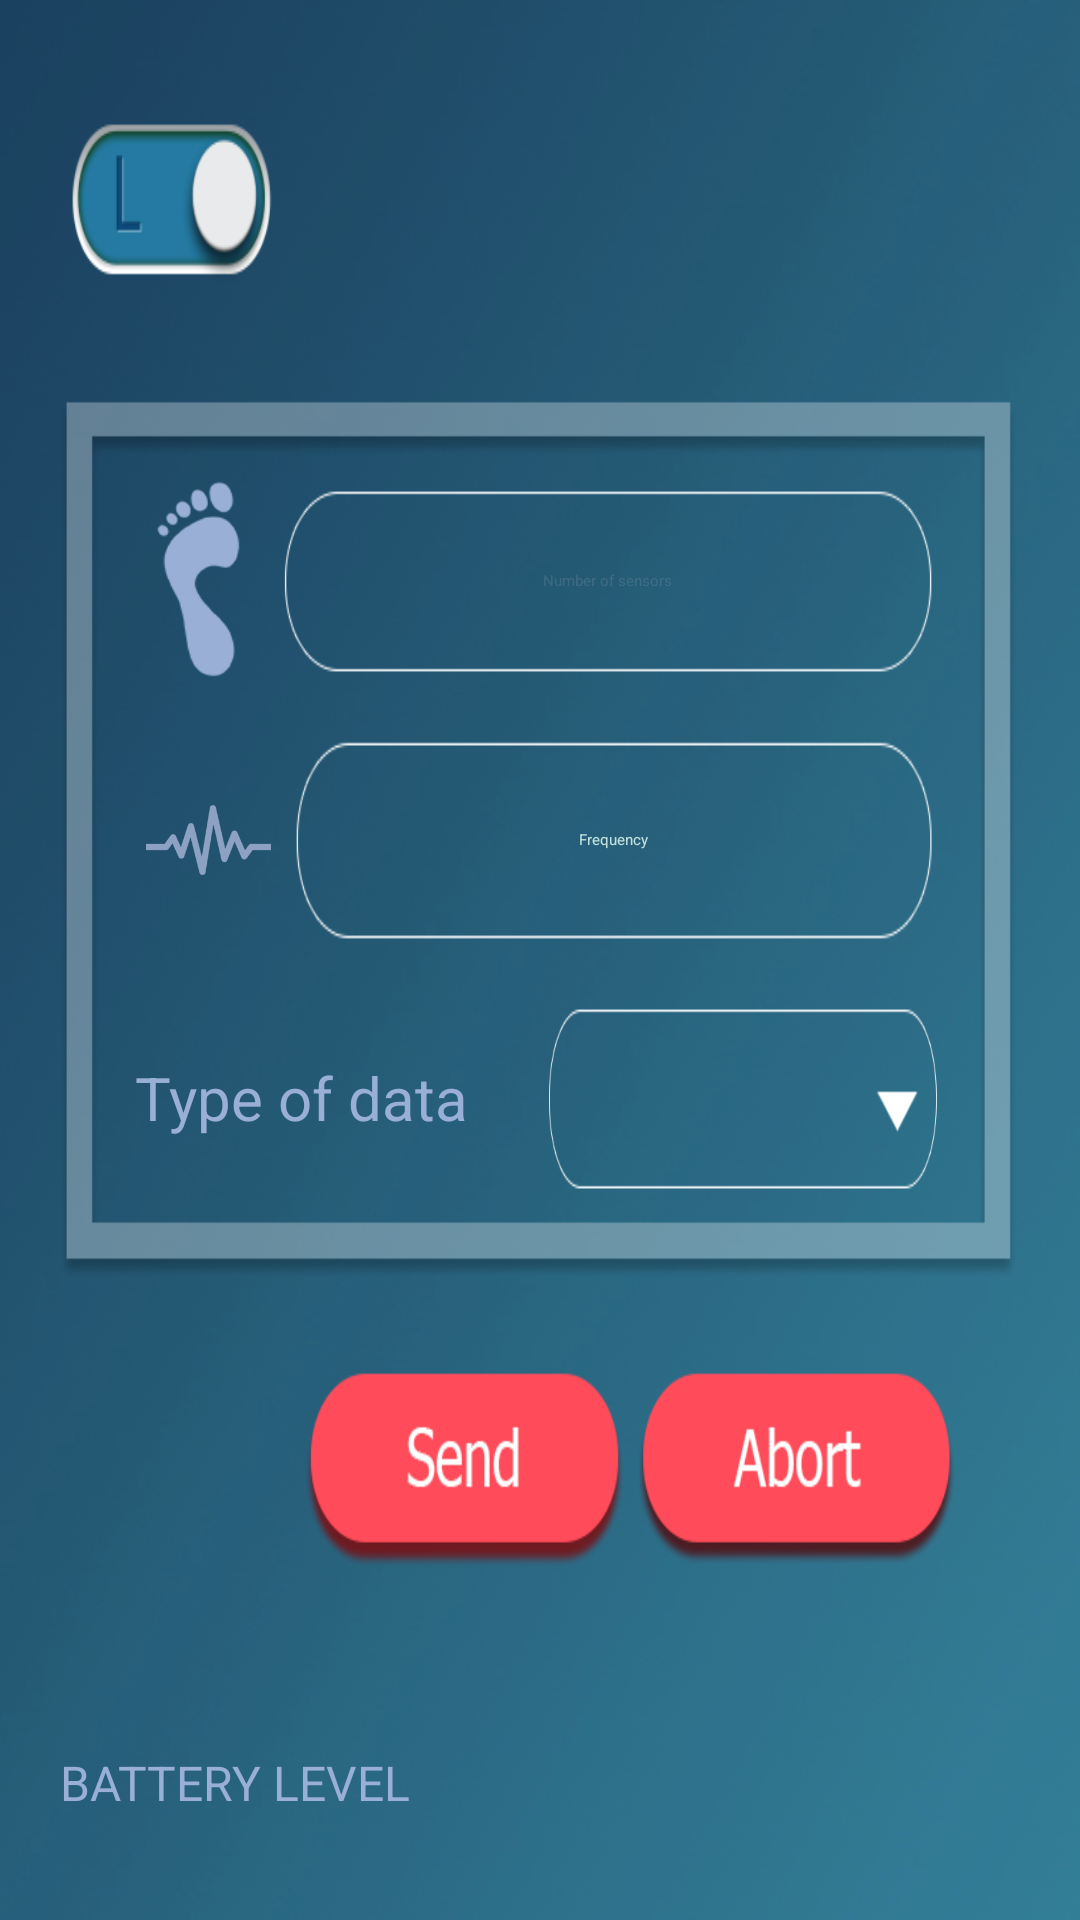

Android layout source for this screen:
<!-- AndroidManifest.xml: application theme CustomActionBarTheme -->
<!-- res/layout/insole_simulator.xml -->
<?xml version="1.0" encoding="utf-8"?>
<LinearLayout xmlns:android="http://schemas.android.com/apk/res/android"
    android:orientation="vertical"
    android:layout_width="match_parent"
    android:layout_height="match_parent"
    android:background="@drawable/background">

    <LinearLayout
        android:layout_width="match_parent"
        android:layout_height="match_parent"
        android:layout_weight="1"
        android:orientation="vertical"
        android:padding="10dp"
        android:id="@+id/contentHolder">

        <LinearLayout
            android:id="@+id/topLayout"
            android:layout_width="match_parent"
            android:layout_height="match_parent"
            android:layout_weight="2"
            android:orientation="horizontal">

            <LinearLayout
                android:layout_width="match_parent"
                android:layout_height="match_parent"
                android:layout_weight="1"
                android:paddingTop="25dp"
                android:paddingBottom="25dp"
                android:paddingLeft="10dp"
                android:paddingRight="30dp">

                <ToggleButton
                    android:layout_width="match_parent"
                    android:layout_height="match_parent"
                    android:id="@+id/leftRight"
                    android:gravity="center_vertical"
                    android:textColor="#c2e0dd"
                    android:layout_weight="1"
                    android:paddingTop="20dp"
                    android:background="@drawable/toggle_switch"
                    android:textOff=""
                    android:textOn=""/>

            </LinearLayout>

            <LinearLayout
                android:layout_width="match_parent"
                android:layout_height="match_parent"
                android:layout_weight="1"
                android:orientation="vertical"
                android:padding="20dp">


                <TextView
                    android:layout_width="match_parent"
                    android:layout_height="match_parent"
                    android:gravity="center_horizontal"
                    android:textStyle="bold"
                    android:textColor="#a3bbe3"
                    android:layout_weight="1"
                    android:id="@+id/insoleName"/>
            </LinearLayout>

            <LinearLayout
                android:layout_width="match_parent"
                android:layout_height="match_parent"
                android:layout_weight="1"
                android:paddingTop="20dp"
                android:paddingBottom="20dp"
                android:paddingRight="20dp"
                android:paddingLeft="45dp">
                <ImageButton
                    android:layout_width="wrap_content"
                    android:layout_height="wrap_content"
                    android:background="@drawable/app_server_icon"
                    android:padding="10dp"/>
            </LinearLayout>
        </LinearLayout>

        <LinearLayout
            android:id="@+id/inputHolder"
            android:layout_width="match_parent"
            android:layout_height="match_parent"
            android:layout_weight="1"
            android:orientation="vertical"
            android:padding="25dp"
            android:background="@drawable/shadow_box">
            <LinearLayout
                android:layout_width="match_parent"
                android:layout_height="match_parent"
                android:layout_weight="1"
                android:orientation="horizontal"
                android:paddingTop="10dp"
                android:paddingRight="10dp"
                android:paddingLeft="10dp"
                android:paddingBottom="3dp">

                <ImageView
                    android:layout_width="match_parent"
                    android:layout_height="match_parent"
                    android:layout_weight="5"
                    android:src="@drawable/sensor_icon"
                    android:scaleType="centerInside"
                    android:id="@+id/imageView"
                    />

                <EditText
                    android:layout_width="match_parent"
                    android:layout_height="match_parent"
                    android:layout_weight="1"
                    android:inputType="numberSigned"
                    android:ems="10"
                    android:textColor="#c2e0dd"
                    android:id="@+id/editSensorNumber"
                    android:hint="Number of sensors"
                    android:gravity="center"
                    android:textColorHint="@drawable/sensor_selector"
                    android:background="@drawable/text_edits"/>


            </LinearLayout>

            <LinearLayout
                android:layout_width="match_parent"
                android:layout_height="match_parent"
                android:layout_weight="1"
                android:orientation="horizontal"
                android:paddingRight="10dp"
                android:paddingLeft="10dp"
                android:paddingBottom="3dp"
                android:paddingTop="3dp">

                <ImageView
                    android:layout_width="98dp"
                    android:layout_height="match_parent"
                    android:src="@drawable/frequency_icon"
                    android:scaleType="centerInside"
                    android:layout_weight="1"
                    android:id="@+id/imageView2" />

                <EditText
                    android:layout_width="match_parent"
                    android:layout_height="match_parent"
                    android:inputType="numberSigned"
                    android:ems="10"
                    android:textColor="#c2e0dd"
                    android:id="@+id/editFrequency"
                    android:hint="Frequency"
                    android:gravity="center"
                    android:textColorHint="@drawable/frequency_selector"
                    android:layout_weight="1"
                    android:background="@drawable/text_edits" />

            </LinearLayout>
            <LinearLayout
                android:layout_width="match_parent"
                android:layout_height="match_parent"
                android:layout_weight="1"
                android:orientation="horizontal"
                android:paddingRight="10dp"
                android:paddingLeft="10dp"
                android:paddingBottom="10dp"
                android:paddingTop="3dp">

                <TextView
                    android:layout_width="match_parent"
                    android:layout_height="match_parent"
                    android:layout_weight="1"
                    android:text="Type of data"
                    android:textSize="20sp"
                    android:id="@+id/type_of_data"
                    android:textColor="#99afd5"
                    android:gravity="center_vertical"/>

                <Spinner
                    android:layout_width="match_parent"
                    android:layout_height="match_parent"
                    android:id="@+id/data"
                    android:layout_weight="1"
                    android:paddingLeft="20dp"
                    android:layout_gravity="center"
                    android:background="@drawable/text_edits_data2">
                </Spinner>

            </LinearLayout>


        </LinearLayout>


        <LinearLayout
            android:id="@+id/buttonsLayout"
            android:layout_width="match_parent"
            android:layout_height="match_parent"
            android:layout_weight="2.05"
            android:orientation="horizontal"
            android:paddingTop="12dp"
            android:paddingBottom="15dp"
            android:paddingRight="30dp"
            android:paddingLeft="30dp">

            <LinearLayout
                android:layout_width="match_parent"
                android:layout_height="match_parent"
                android:layout_weight="1.3"
                android:gravity="center">

                <ProgressBar
                    android:layout_width="match_parent"
                    android:layout_height="wrap_content"
                    android:id="@+id/progressBar"
                    android:layout_marginRight="20dp"
                    android:layout_weight="1"
                    android:background="@drawable/progress"/>


            </LinearLayout>

            <Button
                android:layout_width="match_parent"
                android:layout_height="wrap_content"
                android:id="@+id/sendBtn"
                android:background="@drawable/send"
                android:layout_weight="1"/>
            <Button
                android:layout_width="match_parent"
                android:layout_height="wrap_content"
                android:id="@+id/abortBtn"
                android:background="@drawable/abort"
                android:layout_weight="1"/>

        </LinearLayout>

    </LinearLayout>

    <LinearLayout
        android:id="@+id/tabsHolder"
        android:layout_width="match_parent"
        android:layout_height="match_parent"
        android:layout_weight="6"
        android:orientation="horizontal"
        android:padding="20dp">

        <TextView
            android:layout_width="match_parent"
            android:layout_height="match_parent"
            android:layout_weight="1"
            android:gravity="center_vertical"
            android:textColor="#99afd5"
            android:text="BATTERY LEVEL"
            android:textSize="16sp"
            android:id="@+id/batteryLevel"/>
        <TextView
            android:layout_width="match_parent"
            android:layout_height="match_parent"
            android:layout_weight="1"
            android:gravity="center_vertical|right"
            android:textColor="#99afd5"
            android:textSize="16sp"
            android:id="@+id/battery"/>
    </LinearLayout>

</LinearLayout>
<!-- resources referenced by this layout -->
<resources>
  <!-- drawable abort: png bitmap (drawable, 5110 bytes) -->
  <!-- drawable app_server_icon: png bitmap (mipmap-mdpi, 8925 bytes) -->
  <!-- drawable background: png bitmap (drawable, 219436 bytes) -->
  <!-- drawable frequency_icon: png bitmap (drawable, 4841 bytes) -->
  <!-- drawable progress (drawable) -->
  <?xml version="1.0" encoding="utf-8"?>
      <rotate xmlns:android="http://schemas.android.com/apk/res/android"
          android:pivotX="50%" android:pivotY="50%" android:fromDegrees="0"
          android:toDegrees="360">
          <shape android:shape="ring" android:innerRadiusRatio="3"
              android:thicknessRatio="8" android:useLevel="false">
              <gradient android:type="sweep" android:useLevel="false"
                  android:startColor="#82b7bf"
                  android:endColor="#438a87"
                  android:angle="0"
                  />
          </shape>
      </rotate>
  <!-- drawable send: png bitmap (drawable, 5064 bytes) -->
  <!-- drawable sensor_icon: png bitmap (drawable, 2443 bytes) -->
  <!-- drawable sensor_selector (drawable) -->
  <?xml version="1.0" encoding="utf-8"?>
  <selector xmlns:android="http://schemas.android.com/apk/res/android">
      <item android:state_focused="true" android:color="@android:color/transparent" />
      <item android:color="#26d2d2d2" />
  </selector>
  <!-- drawable shadow_box: png bitmap (drawable, 2349 bytes) -->
  <!-- drawable text_edits: png bitmap (drawable, 2420 bytes) -->
  <!-- drawable text_edits_data2: png bitmap (drawable, 2843 bytes) -->
  <!-- drawable toggle_switch (drawable) -->
  <?xml version="1.0" encoding="utf-8"?>
  <selector xmlns:android="http://schemas.android.com/apk/res/android">
      <item android:drawable="@drawable/l_btn2" android:state_checked="false"/>
      <item android:drawable="@drawable/r_btn2" android:state_checked="true"/>
  </selector>
  <!-- drawable l_btn2: png bitmap (drawable, 8218 bytes) -->
  <!-- drawable r_btn2: png bitmap (drawable, 9185 bytes) -->
</resources>
